Run: headless pygame with SDL's dummy video driver; simulated clock (each Clock.tick advances the game by its frame time, no real sleeping); random seed 0; keys injected as events and as key.get_pressed() state; no mouse input.
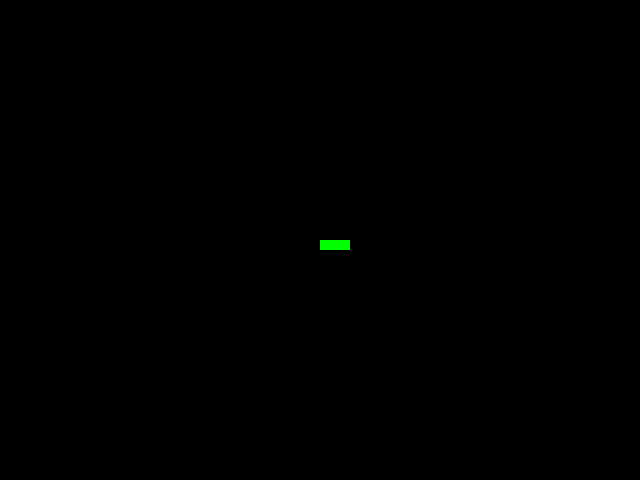
Frame 1 of 4 · flips 1–60 · no input
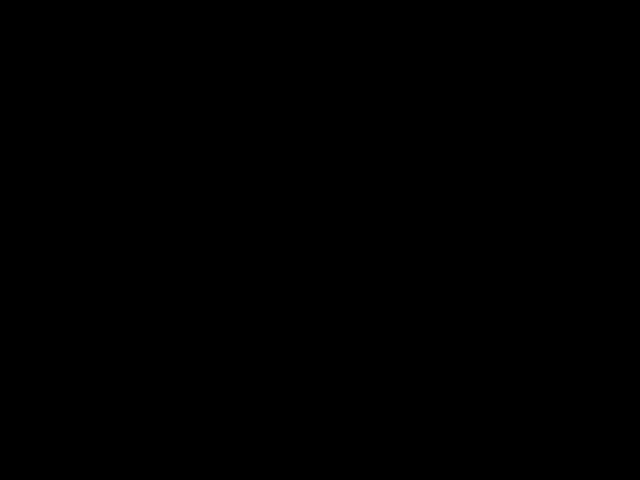
Frame 2 of 4 · flips 61–180 · tapped SPACE, RETURN · held RIGHT (→), D
Frame 3 of 4 · flips 181–300 · held DOWN (↓), S · screen unchanged from frame 2, image omitted
Frame 4 of 4 · flips 301–420 · held LEFT (←), A, UP (↑), W · screen same as frame 1, image omitted

The pygame program that drew these frames:

import pygame
from pygame.locals import *
from sys import exit

pygame.init()

pygame.display.set_caption('Jogo da cobrinha')

largura = 640
altura = 480

x = largura/2
y = altura/2


tela = pygame.display.set_mode((largura,altura))

relogio = pygame.time.Clock()

while True:
    relogio.tick(20)
    tela.fill((0,0,0))
    for evento in pygame.event.get():
        if evento.type == QUIT:
            pygame.quit()
            exit()

    if pygame.key.get_pressed()[K_LEFT]:
        x = x-10
    if pygame.key.get_pressed()[K_RIGHT]:
        x = x+10
    if pygame.key.get_pressed()[K_UP]:
        y -= 10
    if pygame.key.get_pressed()[K_DOWN]:
        y+= 10
             
    pygame.draw.rect(tela, (0,255,0), (x,y,30,10))


    pygame.display.update()
